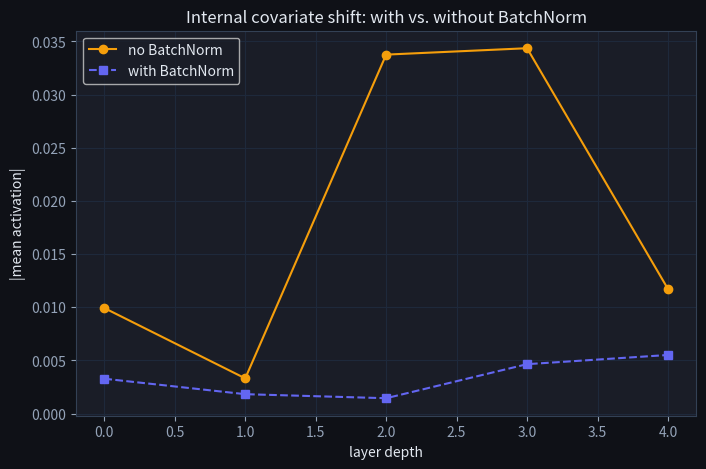
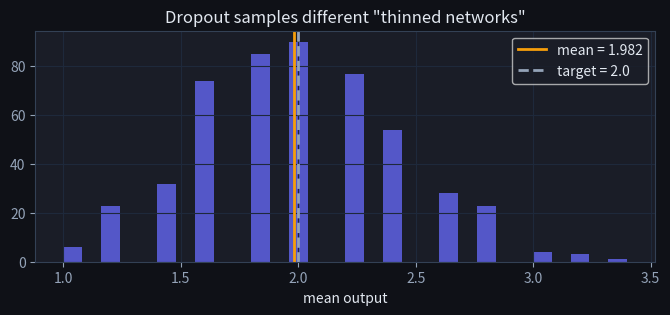

Generate these figures, in order, with matplotlib: (Note: this script raises an exception after producing the figures.)
import numpy as np
import matplotlib.pyplot as plt

plt.rcParams['figure.facecolor'] = '#0f1117'
plt.rcParams['axes.facecolor'] = '#1a1d27'
plt.rcParams['text.color'] = '#e2e8f0'
plt.rcParams['axes.labelcolor'] = '#e2e8f0'
plt.rcParams['xtick.color'] = '#94a3b8'
plt.rcParams['ytick.color'] = '#94a3b8'
plt.rcParams['axes.edgecolor'] = '#334155'
plt.rcParams['axes.grid'] = True
plt.rcParams['grid.color'] = '#1e293b'
plt.rcParams['figure.figsize'] = (8, 5)
np.random.seed(0)

import math

# Worked example from the lesson (pure stdlib, deterministic)
x_batch = [2.0, 4.0, 6.0, 8.0]
m = len(x_batch)
mu  = sum(x_batch) / m
var = sum((xi - mu)**2 for xi in x_batch) / m
std = math.sqrt(var)

x_hat = [(xi - mu) / std for xi in x_batch]
print('mu =', mu, '  var =', var, '  std =', round(std, 4))
print('x_hat:', [round(v, 4) for v in x_hat])
print('mean(x_hat):', round(sum(x_hat)/m, 12))
print('var(x_hat):', round(sum(v**2 for v in x_hat)/m, 12))

assert mu == 5.0 and var == 5.0
assert all(abs(sum(x_hat)/m) < 1e-12 for _ in [1])  # mean ~0
assert abs(sum(v**2 for v in x_hat)/m - 1.0) < 1e-12 # var ~1

gamma, beta = 2.0, 1.0
y_out = [gamma * xi + beta for xi in x_hat]
print()
print(f'After rescale (gamma={gamma}, beta={beta}):', [round(v, 4) for v in y_out])
print('VERIFY: BatchNorm worked example matches the lesson.')

class BatchNorm:
    def __init__(self, num_features, eps=1e-5, momentum=0.1):
        self.gamma = np.ones(num_features)
        self.beta  = np.zeros(num_features)
        self.running_mean = np.zeros(num_features)
        self.running_var  = np.ones(num_features)
        self.eps = eps; self.momentum = momentum

    def forward(self, x, training=True):
        if training:
            mu  = x.mean(axis=0)
            var = x.var(axis=0)
            # update running statistics
            self.running_mean = (1-self.momentum)*self.running_mean + self.momentum*mu
            self.running_var  = (1-self.momentum)*self.running_var  + self.momentum*var
        else:
            mu, var = self.running_mean, self.running_var
        x_hat = (x - mu) / np.sqrt(var + self.eps)
        return self.gamma * x_hat + self.beta

D = 4
bn = BatchNorm(D)

# Training: 100 mini-batches of size 32 from a N(2, 3) distribution
for _ in range(100):
    x_train = np.random.randn(32, D) * np.sqrt(3) + 2
    out = bn.forward(x_train, training=True)

print('Running mean (should be ~2.0):', np.round(bn.running_mean, 3))
print('Running var  (should be ~3.0):', np.round(bn.running_var, 3))
print()

# Inference on a single example
x_inf = np.array([[3.0, 1.0, 5.0, 2.0]])
out_inf = bn.forward(x_inf, training=False)
print('Inference output (uses running stats):', np.round(out_inf, 4))

def dropout(h, p, training=True, seed=None):
    """Inverted dropout. h: activation array, p: drop probability."""
    if not training or p == 0.0:
        return h.copy()
    rng = np.random.RandomState(seed)
    mask = (rng.rand(*h.shape) > p).astype(float)
    return h * mask / (1.0 - p)

h = np.array([2.0, 1.5, 3.0, 0.5, 4.0, 2.5])
p = 0.5

# During training: ~50% of neurons zeroed; survivors scaled by 2
np.random.seed(42)
drops = [dropout(h, p, training=True) for _ in range(10000)]
means = np.stack(drops).mean(axis=0)

print('Original h:  ', h)
print('E[dropout(h)]:', np.round(means, 3), '(should ≈ h)')
assert np.allclose(means, h, atol=0.1), 'Expected value of dropout output should equal h'

# At inference: identity (no dropout applied)
out_inf = dropout(h, p, training=False)
assert np.allclose(out_inf, h), 'During inference dropout returns h unchanged'
print('Inference (no dropout):', out_inf)
print('VERIFY: E[dropout(h)] = h and inference is identity.')

# Simulate activation distributions through a 5-layer network
# with and without BatchNorm, showing internal covariate shift
np.random.seed(1)
n_layers = 5
activation_means_plain = []
activation_means_bn    = []

x = np.random.randn(128, 32)

bn_layers = [BatchNorm(32) for _ in range(n_layers)]

for i in range(n_layers):
    W = np.random.randn(32, 32) * 2.0   # large init to cause shift
    x_plain = np.tanh(x @ W)
    x_bn    = np.tanh(bn_layers[i].forward(x @ W, training=True))
    activation_means_plain.append(abs(x_plain.mean()))
    activation_means_bn.append(abs(x_bn.mean()))
    x = x_plain  # carry plain forward

fig, ax = plt.subplots()
ax.plot(activation_means_plain, 'o-', color='#f59e0b', label='no BatchNorm')
ax.plot(activation_means_bn, 's--', color='#6366f1', label='with BatchNorm')
ax.set_xlabel('layer depth'); ax.set_ylabel('|mean activation|')
ax.set_title('Internal covariate shift: with vs. without BatchNorm')
ax.legend(); plt.show()

print('Without BN: mean activation drifts to', [round(v, 3) for v in activation_means_plain])
print('With BN:    mean activation stays ~0:', [round(v, 3) for v in activation_means_bn])

np.random.seed(3)
h_in = np.ones(20) * 2.0  # all neurons active at 2.0
p = 0.5

ensemble_outputs = []
for seed in range(500):
    h_drop = dropout(h_in, p, training=True, seed=seed)
    ensemble_outputs.append(h_drop.mean())

fig, ax = plt.subplots(figsize=(8, 3))
ax.hist(ensemble_outputs, bins=30, color='#6366f1', alpha=0.8)
ax.axvline(np.mean(ensemble_outputs), color='#f59e0b', lw=2, label=f'mean = {np.mean(ensemble_outputs):.3f}')
ax.axvline(h_in.mean(), color='#94a3b8', lw=2, ls='--', label=f'target = {h_in.mean():.1f}')
ax.set_xlabel('mean output'); ax.set_title('Dropout samples different "thinned networks"')
ax.legend(); plt.show()

print(f'Target: {h_in.mean():.1f}  |  Mean across 500 masks: {np.mean(ensemble_outputs):.4f}')
print('The mean of all thinned networks ≈ the full network output (inverted dropout property).')

import numpy as np

def batchnorm_forward(x, gamma, beta, eps=1e-5):
    """BatchNorm forward pass.
    x: (N, D) mini-batch, gamma/beta: (D,) learnable parameters.
    Returns normalised output of shape (N, D)."""
    # TODO(you): compute per-feature mean and variance, normalise, then rescale
    ...

np.random.seed(0)
N, D = 16, 4
x = np.random.randn(N, D) * 3 + 5   # mean≈5, std≈3
gamma = np.ones(D)
beta  = np.zeros(D)

out = batchnorm_forward(x, gamma, beta)

assert out.shape == x.shape, "output must have same shape as input"
assert np.allclose(out.mean(axis=0), 0.0, atol=1e-6), \
    "after BatchNorm, per-feature mean must be ≈ 0"
assert np.allclose(out.var(axis=0), 1.0, atol=1e-4), \
    "after BatchNorm, per-feature variance must be ≈ 1"

# With gamma=2, beta=1 the output should have mean≈1, std≈2
gamma2 = np.full(D, 2.0); beta2 = np.ones(D)
out2 = batchnorm_forward(x, gamma2, beta2)
assert np.allclose(out2.mean(axis=0), 1.0, atol=1e-6), \
    "with beta=1 the output mean should be 1"

# Edge case: a zero-variance (constant) feature column must stay finite
# (that's exactly what `eps` is for) and normalize to all zeros.
x_const = np.column_stack([x[:, 0], np.full(N, 7.0)])
gamma_c, beta_c = np.ones(2), np.zeros(2)
out_const = batchnorm_forward(x_const, gamma_c, beta_c)
assert np.all(np.isfinite(out_const)), "a constant column (var=0) must not divide by zero into NaN/Inf"
assert np.allclose(out_const[:, 1], 0.0, atol=1e-3), "a constant column normalizes to all zeros"

# Edge case: a batch of size 1 has zero variance by definition -- same guard
x_single = np.array([[3.0, -2.0, 5.0]])
out_single = batchnorm_forward(x_single, np.ones(3), np.zeros(3))
assert np.all(np.isfinite(out_single)), "a single-example batch must not blow up either"
print("✅ Exercise 1 passed")

import numpy as np

def inverted_dropout(h, p, seed=None):
    """Inverted dropout: zero p-fraction of elements, scale survivors by 1/(1-p).
    h: 1-D or 2-D activation array, p: drop probability in [0,1).
    Returns array same shape as h."""
    # TODO(you): sample Bernoulli mask, multiply h, scale by 1/(1-p)
    ...

h = np.array([1.0, 2.0, 3.0, 4.0, 5.0])

# Deterministic test: with seed, output is reproducible
out1 = inverted_dropout(h, p=0.5, seed=7)
out2 = inverted_dropout(h, p=0.5, seed=7)
assert np.allclose(out1, out2), "same seed must give same result"

# Zero inputs stay zero
zero_h = np.zeros(10)
assert np.all(inverted_dropout(zero_h, 0.5, seed=0) == 0), \
    "zero inputs must stay zero after dropout"

# Expected value test: mean over 10000 masks should ≈ h
samples = np.stack([inverted_dropout(h, 0.5, seed=i) for i in range(10000)])
assert np.allclose(samples.mean(axis=0), h, atol=0.15), \
    "E[dropout(h)] must equal h (inverted scaling) -- 0.15 tolerance, not 0.1, since the largest h value has the widest sampling spread at n=10000 draws"

# Edge case: p=0 -- nothing is dropped, output equals input exactly (rand() is
# never exactly 0.0 in practice, so the ">" survival test always keeps everyone)
assert np.array_equal(inverted_dropout(h, 0.0, seed=1), h), "p=0 drops nothing -- output equals input exactly"

# Edge case: p=1 -- every element is dropped, and 1/(1-p) divides by zero. This
# function doesn't guard against it (unlike the DropoutLayer class below), so
# it degrades to NaN rather than raising -- a good reason production code
# should validate p up front, which is exactly what DML #151 asks for next.
with np.errstate(divide='ignore', invalid='ignore'):
    degenerate = inverted_dropout(h, 1.0, seed=1)
assert np.all(np.isnan(degenerate)), "p=1 -- everything dropped, then 1/(1-p)=1/0 -> NaN"
print("✅ Exercise 2 passed")

import numpy as np

def update_running_stats(running_mean, running_var, batch_mean, batch_var, momentum=0.1):
    """Update BatchNorm running statistics with one mini-batch.
    running_* and batch_*: scalar or array.
    Returns (new_running_mean, new_running_var)."""
    # TODO(you): exponential moving average: new = (1-momentum)*old + momentum*batch
    ...

# After enough batches from N(3, 4), running stats should converge to mean=3, var=4
np.random.seed(42)
running_mean, running_var = 0.0, 1.0

for _ in range(500):
    batch = np.random.randn(32) * 2 + 3  # N(3, 4)
    running_mean, running_var = update_running_stats(
        running_mean, running_var, batch.mean(), batch.var())

assert abs(running_mean - 3.0) < 0.1, \
    f"running mean should converge to 3.0, got {running_mean:.4f}"
assert abs(running_var - 4.0) < 0.5, \
    f"running var should converge to 4.0, got {running_var:.4f}"

# Single update check: new = (1-0.1)*old + 0.1*batch
new_m, new_v = update_running_stats(0.0, 1.0, 5.0, 9.0, momentum=0.1)
assert abs(new_m - 0.5) < 1e-9, "0.9*0 + 0.1*5 = 0.5"
assert abs(new_v - 1.8) < 1e-9, "0.9*1 + 0.1*9 = 1.8"
print(f"Converged: running_mean = {running_mean:.3f}, running_var = {running_var:.3f}")

# Edge cases: momentum=0 (running stats never move) and momentum=1 (running
# stats jump straight to the batch stats, no smoothing at all)
rm0, rv0 = update_running_stats(1.0, 2.0, 99.0, 88.0, momentum=0.0)
assert rm0 == 1.0 and rv0 == 2.0, "momentum=0 -- running stats never move"

rm1, rv1 = update_running_stats(1.0, 2.0, 99.0, 88.0, momentum=1.0)
assert rm1 == 99.0 and rv1 == 88.0, "momentum=1 -- running stats jump straight to the batch stats"
print("✅ Exercise 3 passed")

class DropoutLayer:
    """DML #151: inverted dropout as a layer with its own forward/backward pass."""

    def __init__(self, p: float):
        # TODO(you): reject an invalid p (raise ValueError if not 0 <= p < 1 --
        # p == 1 would divide by zero, exactly the failure you triggered above),
        # then store p and initialize self.mask = None
        ...

    def forward(self, x: np.ndarray, training: bool = True) -> np.ndarray:
        x = np.asarray(x, dtype=float)
        if not training or self.p == 0.0:
            return x.copy()
        # TODO(you): draw a Bernoulli-keep mask -- np.random.binomial(1, 1 - self.p, size=x.shape) --
        # scale it by 1/(1-p), store it on self.mask, and apply it to x
        return ...

    def backward(self, grad: np.ndarray) -> np.ndarray:
        # TODO(you): re-apply the mask saved by the last training forward() call
        return ...

# Checks — run me (DML's own published test cases, from tests.json)
np.random.seed(42)
x = np.array([[1.0, 2.0], [3.0, 4.0]])
grad = np.array([[0.5, 0.2], [1.0, 2.0]])

layer = DropoutLayer(0.2)
out_train = layer.forward(x, training=True)
out_eval = layer.forward(x, training=False)
out_back = layer.backward(grad)

assert np.allclose(out_train, [[1.25, 0.0], [3.75, 5.0]]), "DML's own worked example (seed 42, p=0.2)"
assert np.allclose(out_eval, x), "inference mode passes input through unchanged"
assert np.allclose(out_back, [[0.625, 0.0], [1.25, 2.5]]), \
    "backward reuses the SAME mask as the last training forward pass -- not the eval one in between"

# The mask changes on every training call (a fresh Bernoulli draw each time)
np.random.seed(42)
big = np.ones((1000, 1000))
layer2 = DropoutLayer(0.2)
_ = layer2.forward(big, training=True); mask1 = layer2.mask.copy()
_ = layer2.forward(big, training=True); mask2 = layer2.mask.copy()
assert not np.array_equal(mask1, mask2), "each training forward pass draws a fresh mask"

# The expected-value property holds for other p too
np.random.seed(42)
out_p3 = DropoutLayer(0.3).forward(np.ones((1000, 1000)), training=True)
assert abs(out_p3.mean() - 1.0) < 0.1, "E[dropout(h)] ≈ h -- inverted scaling keeps the mean unbiased"

# Edge cases: p=0 (never drops, even in training) and p=1 / out-of-range p
# (rejected outright at construction, not left to silently produce NaN)
layer_p0 = DropoutLayer(0.0)
assert np.array_equal(layer_p0.forward(x, training=True), x), "p=0 is a no-op even in training mode"

for bad_p in [1.0, 1.5, -0.5]:
    try:
        DropoutLayer(bad_p)
        raise AssertionError(f"p={bad_p} should have raised ValueError")
    except ValueError:
        pass
print("✅ DML 151 dropout-layer passed")
